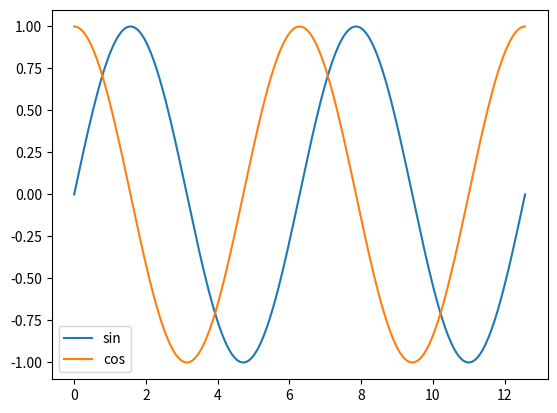
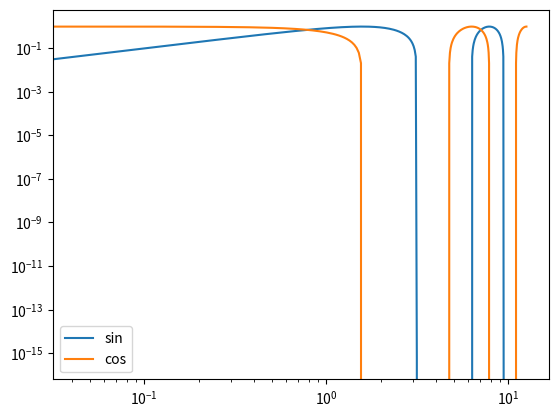

These figures' Python source, in order:
import numpy as np
import matplotlib.pyplot as plt
# sphinx_gallery_thumbnail_path = '_static/demo.png'

x = np.linspace(0, 4*np.pi, 301)
y1 = np.sin(x)
y2 = np.cos(x)

plt.figure()
plt.plot(x, y1, label='sin')
plt.plot(x, y2, label='cos')
plt.legend()
plt.show()

plt.figure()
plt.plot(x, y1, label='sin')
plt.plot(x, y2, label='cos')
plt.legend()
plt.xscale('log')
plt.yscale('log')
plt.show()